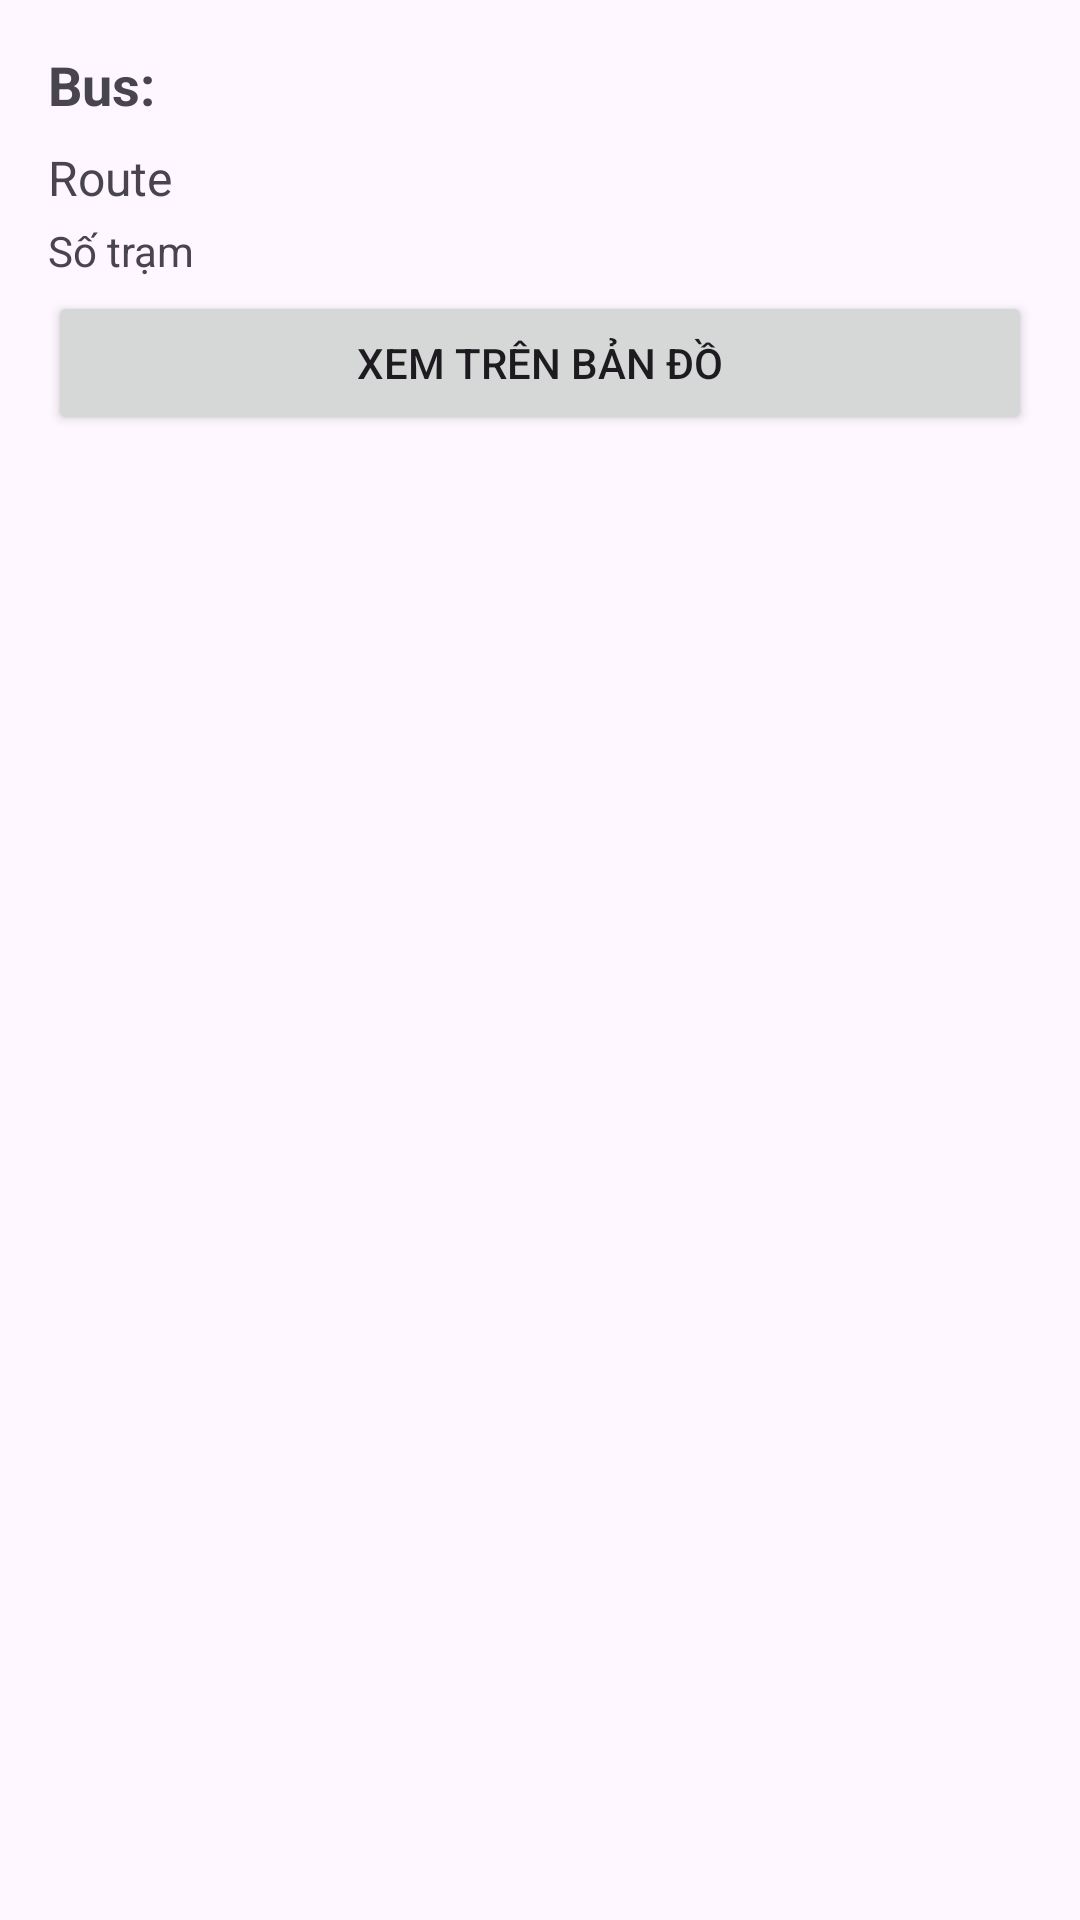

Write the Android layout XML for this screen, with the resource values it uses.
<!-- AndroidManifest.xml: application theme Theme.BusViet -->
<!-- res/layout/bottom_sheet_route.xml -->
<?xml version="1.0" encoding="utf-8"?>
<LinearLayout xmlns:android="http://schemas.android.com/apk/res/android"
    android:id="@+id/bottomSheetLayout"
    android:layout_width="match_parent"
    android:layout_height="wrap_content"
    android:orientation="vertical"
    android:padding="16dp">

    <TextView
        android:id="@+id/tvBusName"
        android:layout_width="wrap_content"
        android:layout_height="wrap_content"
        android:text="Bus:"
        android:textStyle="bold"
        android:textSize="18sp"
        android:layout_marginBottom="8dp" />

    <TextView
        android:id="@+id/tvRoute"
        android:layout_width="wrap_content"
        android:layout_height="wrap_content"
        android:text="Route"
        android:textSize="16sp"
        android:layout_marginBottom="4dp" />

    <TextView
        android:id="@+id/tvStops"
        android:layout_width="wrap_content"
        android:layout_height="wrap_content"
        android:text="Số trạm"
        android:layout_marginBottom="4dp" />

    <Button
        android:id="@+id/btnShowMap"
        android:layout_width="match_parent"
        android:layout_height="wrap_content"
        android:text="Xem trên bản đồ" />
</LinearLayout>
<!-- resources referenced by this layout -->
<resources>
  <style name="Theme.BusViet" parent="Base.Theme.BusViet" />
  <style name="Base.Theme.BusViet" parent="Theme.Material3.DayNight.NoActionBar">
          
          
      </style>
</resources>
